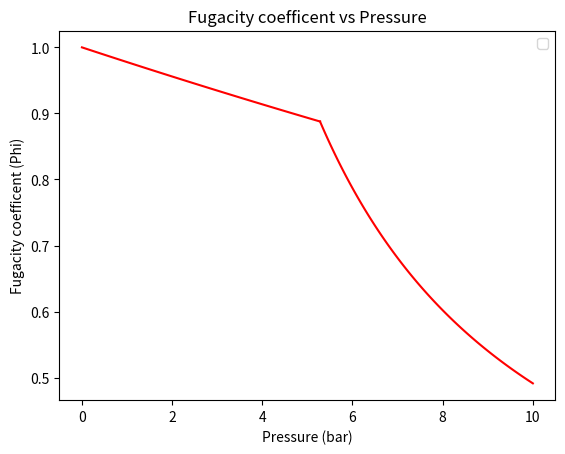

Write the Python code that produced this figure. (Note: this script raises an exception after producing the figure.)
import os
import numpy as np
import math as m
import matplotlib.pyplot as plt
from matplotlib.backends.backend_pdf import PdfPages
pdf_filename = os.path.expanduser('~') + '/Desktop/Spring_2016/CBE_210_Hw9_prob4.pdf'
# CBE 210 Hw set 9, problem 4 (11.24b in book)

#----Critical Data-----
temp_crit  = 408.1 # Kelvin
press_crit = 36.48 # bar
omega      = .181  # unitless corrective factor
Z          = .282  # compressibility factor
vol_crit   = 262.7 # mL / mol

#----Given Data----
R              = 83.14                              # gas constant in mL bar / mol Kelvin
vap_press      = 5.28                               # Bar
temp_c         =  40                                # degree Celcius 
temp_k         = temp_c + 273.15                    # Kelvin
press_vap      = np.linspace(0,vap_press,100)       # Bar
press_liq      = np.linspace(vap_press,10,100)      # Bar
phi_vap        = np.zeros(shape=(len(press_vap),1)) # storage for the for loop 
phi_liq        = np.zeros(shape=(len(press_vap),1)) # storage for the for loop 
fugacity_vap   = np.zeros(shape=(len(press_vap),1)) # storage for the for loop 
fugacity_liq   = np.zeros(shape=(len(press_vap),1)) # storage for the for loop 

#---start calcs----
temp_r      = temp_k / temp_crit                      # finds reduced temperature 
press_r_sat = vap_press/press_crit                    # reduced saturation pressure 
vol_sat     = vol_crit * (Z ** ((1 - temp_r) ** 2/7)) # finds liquid mL/mol 
print(vol_sat)

for i in range(len(press_vap)):
#---Graph 1---
    press_r_vap = press_vap[i] / press_crit       # finds new reduced pressure
    press_r_liq = press_liq[i] / press_crit       # finds new reduced pressure
    term1       = press_r_vap / temp_r            # making math easy
    term1b      = press_liq[i] / press_crit
    term2       = .083 - (.422 / (temp_r ** 1.6)) # making math easy
    term3       = .139 - (.172 / (temp_r ** 4.2)) # making math easy
    term4       = term3 * omega                   # making math easy
    beta_hat    = term2 + term4                   # making math easy
    phi_vap[i]  = m.exp(term1 * beta_hat)         # calculates fugacity coefficent 
#---Graph 2---
    phi_sat         = m.exp(press_r_sat * beta_hat / temp_r)                # finds phi for saturation pressure
    poynting1       = (vol_sat * (press_vap[i] - vap_press)) / (R * temp_k) # Poynting correction	 
    poynting2       = (vol_sat * (press_liq[i] - vap_press)) / (R * temp_k) # Poynting correction	 
    fugacity_liq[i] = phi_sat * vap_press * m.exp(poynting2)                # fugacity liquid calculation
    phi_liq[i]      = fugacity_liq[i] / press_liq[i]                        # calculates fugacity coefficent 
    fugacity_vap[i] =  phi_vap[i] * press_vap[i]                            # fugacity vapor calculation
print(max(fugacity_vap))
print(max(fugacity_liq))
#----Below me is just plotting-------
def plotter(plot_id, title, x_axis, x_label, y_axis, y_label, color, legend, location, x_lower_bound = 0, x_upper_bound = 1):
    """ plot graph
    Args:
        param1 int: plot_id           Unique numeric idenifer for plot
        param2 string: title          Title for graph
        param3 array: x_axis          Data points for x axis
        param4 string: x_label        Label for x axis
        param5 array: y_axis          Data points for y axis
        param6 string: y_label        Label for y axis
        param7 array: color           Graph line color
        param8 string: legend         Title of legend
    Returns:
        bool: always true, because we don't bother to test. :)
    """
    
    # Verify that all arrays have the same number of elements
    plot_lines = len(x_axis)
    if (len(y_axis) != plot_lines):
        print("y-axis count not equal to x-axis")
        exit
    if (len(color) != plot_lines):
        print("color count not equal to x-axis")
        exit
    #
    fig = plt.figure(plot_id)
    ax  = fig.add_subplot(111)
    plt.figure(plot_id)
    for idx in range(len(x_axis)):
        plt.plot(x_axis[idx], y_axis[idx], color[idx], label = legend[idx])
    legend = ax.legend(loc=location)
    #plt.xlim([0,x_upper_bound])
    ax.set_xlabel(x_label)
    ax.set_ylabel(y_label)
    ax.set_title(title)
    pp.savefig()
    return True

pp  = PdfPages(pdf_filename)
plotter(1,
	'Fugacity coefficent vs Pressure',
	[press_vap, press_liq],
	'Pressure (bar)',
	[phi_vap, phi_liq],
	'Fugacity coefficent (Phi)',
	['r', 'r'],
	['', ''],
	'upper right',
	)

plotter(2,
	'Fugacity vs Pressure',
        [press_vap, press_liq],
	'Pressure (bar)',
	[fugacity_vap, fugacity_liq],
	'Fugacity (f)',
	['b', 'b'],
	['', ''],
	'lower right',
	)
pp.close()
